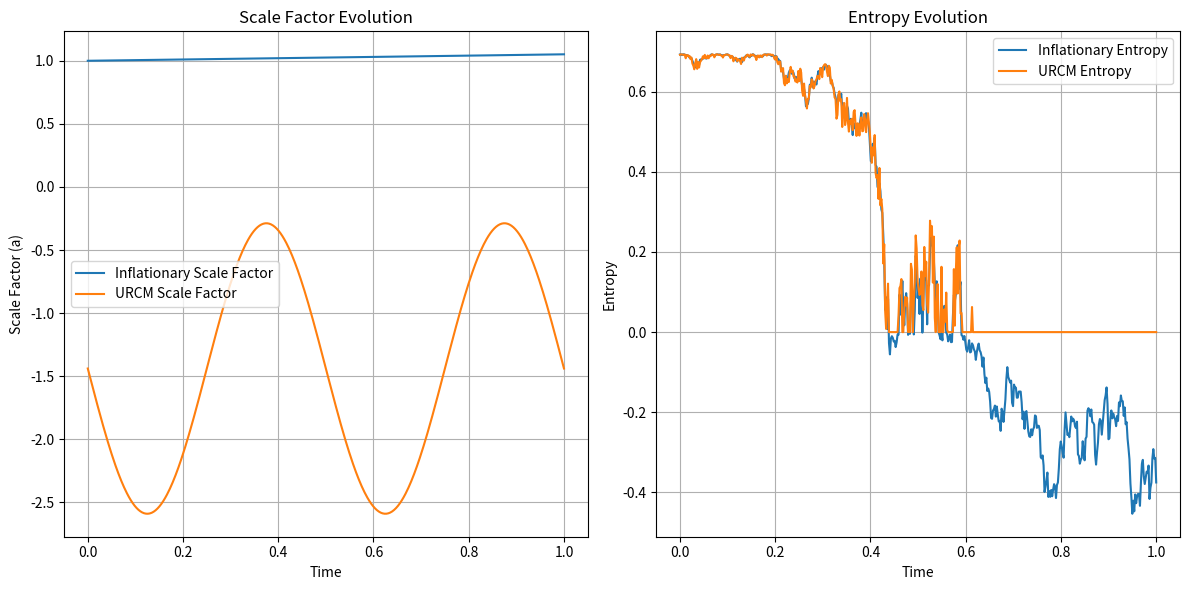

This figure's Python source:
import numpy as np
import matplotlib.pyplot as plt

# Parameters
timesteps = 500
H0 = 0.05  # Hubble parameter (Inflationary Model baseline)
a0 = 1.0   # Initial scale factor
gamma = 0.02  # Noise level for entropy
rho_c = 0.41  # Critical density for URCM bounce (in Planck units)
dim = 2       # Hilbert space dimension for entropy
rho_0 = 1.0   # Initial energy density

# Inflationary Model scale factor: exponential expansion
def inflationary_scale_factor(t, H0):
    return a0 * np.exp(H0 * t)

# URCM scale factor: oscillatory with bounce
def urcm_scale_factor(t, H0, rho, rho_c):
    return a0 * (1 + 0.8 * np.sin(4 * np.pi * t)) * (1 - rho/rho_c)

# Entropy calculation
def entropy(rho):
    vals = np.linalg.eigvalsh(rho)
    vals = vals[vals > 0]
    return -np.sum(vals * np.log(vals))

# Apply noise for entropy evolution
def apply_noise(rho, gamma):
    noise = gamma * np.random.randn(dim, dim)
    noise = (noise + noise.T) / 2
    rho += noise
    rho = (rho + rho.T) / 2
    rho /= np.trace(rho)
    return rho

# Simulation
t = np.linspace(0, 1, timesteps)
rho = np.eye(dim) / dim  # Initial mixed state
inflationary_scales = []
urcm_scales = []
inflationary_entropies = []
urcm_entropies = []

for i in range(timesteps):
    # Scale factors
    inflationary_scales.append(inflationary_scale_factor(t[i], H0))
    urcm_scales.append(urcm_scale_factor(t[i], H0, rho_0, rho_c))
    
    # Entropy: Inflationary Model (no reset)
    rho_inflationary = apply_noise(rho, gamma)
    inflationary_entropies.append(entropy(rho_inflationary))
    
    # Entropy: URCM (with reset if below threshold)
    rho_urcm = apply_noise(rho, gamma)
    if entropy(rho_urcm) < 1e-3:  # Reset threshold
        rho_urcm = np.array([[1, 0], [0, 0]])
    urcm_entropies.append(entropy(rho_urcm))
    
    rho = rho_inflationary  # Update for next iteration

# Plot results
plt.figure(figsize=(12, 6))

# Scale factor plot
plt.subplot(1, 2, 1)
plt.plot(t, inflationary_scales, label="Inflationary Scale Factor")
plt.plot(t, urcm_scales, label="URCM Scale Factor")
plt.xlabel("Time")
plt.ylabel("Scale Factor (a)")
plt.title("Scale Factor Evolution")
plt.legend()
plt.grid(True)

# Entropy plot
plt.subplot(1, 2, 2)
plt.plot(t, inflationary_entropies, label="Inflationary Entropy")
plt.plot(t, urcm_entropies, label="URCM Entropy")
plt.xlabel("Time")
plt.ylabel("Entropy")
plt.title("Entropy Evolution")
plt.legend()
plt.grid(True)

plt.tight_layout()
plt.savefig("inflationary_urcm_comparison.png")
plt.show()